Run: headless pygame with SDL's dummy video driver; simulated clock (each Clock.tick advances the game by its frame time, no real sleeping); random seed 0; keys injected as events and as key.get_pressed() state; mouse plan: one left click at the window centre at the start of phase 2, then a move to the lower-right quarter at the start of phase 3.
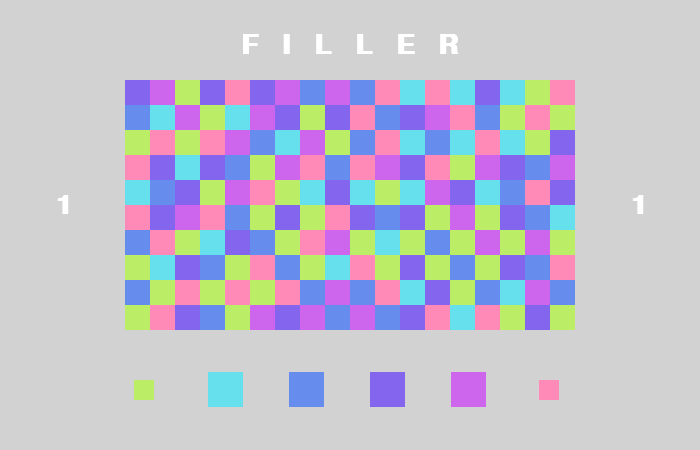
Frame 1 of 4 · flips 1–60 · no input
Frame 2 of 4 · flips 61–180 · clicked the window centre · tapped SPACE, RETURN · held RIGHT (→), D · screen unchanged from frame 1, image omitted
Frame 3 of 4 · flips 181–300 · moved the mouse to the lower-right quarter · held DOWN (↓), S · screen unchanged from frame 2, image omitted
Frame 4 of 4 · flips 301–420 · held LEFT (←), A, UP (↑), W · screen unchanged from frame 3, image omitted

The pygame program that drew these frames:

"""
FILLER

X basic python setup
X create Tile class (color, owned, x, y)
X plan the design/numbers of everything
X make a function that can generate a grid of tiles of random color (6 colors)
    X but! all adjacent colors must be unique...
X a separate class for the buttons for choosing color...
X draw all the ColorButtons... how will they function? what happens when you click on it?
X should there be a player class ? (num tiles, current color, which tiles are owned?
X user instance and ai instance (ig since it's not learning it would tech. be just cpu)
X tiles that are the same color and are touching the tiles owned get changed to owned = True
    X after you change the color, change that color_button back to selectable = True
X make algorithm for cpu... test all colors and see which one would give the most...
X fix bug: players are able add tiles from the other side of the board (10-->1 ugh) (YES I FIXED IT)
X fix bug: cpu adds all the colors instead of just one (reset doesn't work)
X check who wins at the end... when all tiles are owned...
X draw the text: FILLER, score
IT ONLY TOOK 2 DAYS TO IMPLEMENT ALL OF THIS !! ^

extra/ UI/UX:
X if the color button is not selectable it's smaller
- make cursor go to hand when it's hovering over a selectable color button
- tiles that you own flash a dif color when it's your turn
- there's a delay before the computer moves / make an animation for adding the blocks
- "you win" end screen (i like the confetti... maybe i can import it or something? that'd be cool if i could use it
across all my games!)
- "you lose" end screen
- add sound effects
- add music
- add a settings where you can toggle music/sfx (top right corner)
- add a shop (top right) where you can get different color schemes!! (free, for now)

or maybe, the time taken for the animation (switch from each color) is the delay. again, the color change must only
effect the tiles that are owned my that player (separate color variable)

pulsing color
X figure out how to universally lighten the color (just try +50 ig)
- find relationship between og and light color, experiment with math.sin and pygame.time.ticks()
- it only happens when it's users turn

"""

import pygame
import sys
import random
import math

pygame.init()
clock = pygame.time.Clock()
SCREEN_WIDTH = 700
SCREEN_HEIGHT = 450
screen = pygame.display.set_mode((SCREEN_WIDTH, SCREEN_HEIGHT))
pygame.display.set_caption("Filler!")

# GAME VARIABLES
colors = [[188, 237, 102], [102, 224, 237], [102, 140, 237], [131, 102, 237], [206, 102, 237], [255, 138, 183]]
col_leng = 10
row_leng = 18
size = 25
turn = "user"


"""CLASSES"""


class Tile:
    def __init__(self, x, y, color):
        self.x = x
        self.y = y
        self.rect = pygame.Rect(x, y, size, size)  # w, h
        self.color = color
        self.display_color = color.copy()
        self.owned = False

    def draw(self):
        pygame.draw.rect(screen, self.display_color, self.rect)
        pass

    """
    ISSUE: when i change self.color it changes it's official color, even the color buttons
    fix: make another variable that's a copy of the og color. when turn = user, rect's color will be the copy,
    and otherwise (i still need to make a delay before cpu's move) the og color will be the rect's color
    """
    def blink(self):
        print("blink he")
        num = math.sin(pygame.time.get_ticks()/0.5)
        og_color = self.color.copy()
        for i in range(3):
            self.color[i] = og_color[i] + 50*num
            if self.color[i] > 255:
                self.color[i] = 255
            if self.color[i] < 0:
                self.color[i] = 0

    # blend from previous color to new color
    def transition(self, new_color):
        while self.display_color != self.color:
            for i in range(3):
                if new_color[i] > self.display_color[i]:
                    factor = 1
                elif new_color[i] < self.display_color[i]:
                    factor = -1
                else:
                    factor = 0
                self.display_color[i] += factor
            self.draw()


class ColorButton:
    def __init__(self, x, y, color):
        self.x = x
        self.y = y
        self.rect = pygame.Rect(x, y, 35, 35)
        self.color = color
        self.selectable = True

    def draw(self):
        if self.selectable:
            self.rect.update(self.x, self.y, 35, 35)
        else:
            self.rect.update(self.x+7.5, self.y+7.5, 20, 20)
        pygame.draw.rect(screen, self.color, self.rect)

    def check_click(self):
        mouse_x, mouse_y = pygame.mouse.get_pos()
        if self.selectable:
            if self.rect.left < mouse_x < self.rect.right:
                if self.rect.top < mouse_y < self.rect.bottom:
                    pygame.mouse.set_system_cursor(pygame.SYSTEM_CURSOR_HAND)   # ahh
                    return self


class Player:
    def __init__(self, start_index):
        self.origin = start_index
        self.tiles_owned = 1
        self.color = tiles[start_index].color
        # there is a small chance that both players will start with the same color... o well idc
        self.tiles = [tiles[start_index]]
        tiles[start_index].owned = True

        # update color button selectability
        for btn in color_btns:
            if self.color == btn.color:
                btn.selectable = False

    def add_tile(self, i):
        tiles[i].owned = True
        self.tiles.append(tiles[i])
        self.tiles_owned += 1

    def switch_color(self, color):
        self.color = color
        for tile in self.tiles:
            tile.color = color
            tile.transition(color)

    def count_tiles(self):
        i = 0
        for row in range(col_leng):
            for col in range(row_leng):
                if (not tiles[i] in self.tiles) and tiles[i].color == self.color:
                    # top edge
                    if row == 0:
                        if tiles[i+row_leng] in self.tiles:
                            self.add_tile(i)
                            i += 1  # because the continue skips over the i+=1 that's at the bottom
                            continue
                    else:
                        if tiles[i-row_leng] in self.tiles:
                            self.add_tile(i)
                            i += 1
                            continue

                    # bottom edge
                    if row+1 == col_leng:
                        if tiles[i - row_leng] in self.tiles:
                            self.add_tile(i)
                            i += 1
                            continue
                    else:
                        if tiles[i + row_leng] in self.tiles:
                            self.add_tile(i)
                            i += 1
                            continue

                    # left edge
                    if col == 0:
                        if tiles[i + 1] in self.tiles:
                            self.add_tile(i)
                            i += 1
                            continue
                    else:
                        if tiles[i - 1] in self.tiles:
                            self.add_tile(i)
                            i += 1
                            continue

                    # right edge
                    if col+1 == row_leng:
                        if tiles[i - 1] in self.tiles:
                            self.add_tile(i)
                            i += 1
                            continue
                    else:
                        if tiles[i + 1] in self.tiles:
                            self.add_tile(i)
                            i += 1
                            continue

                i += 1

    def update(self, color_btn):
        self.switch_color(color_btn.color)

        # makes the old color selectable again
        for color_btn in color_btns:
            if user.color == color_btn.color or cpu.color == color_btn.color:
                color_btn.selectable = False
            else:
                color_btn.selectable = True
        self.count_tiles()
        # update score somehow

    def blink_tiles(self):
        for tile in self.tiles:
            tile.blink()


class Confetti:
    def __init__(self, colors, amount):
        self.sprinkles = []
        for i in range(50):
            self.sprinkles.append(Confetti.Sprinkle(colors))

    def draw(self):
        for sprinkle in self.sprinkles:
            sprinkle.draw()

    class Sprinkle:
        def __init__(self, colors):
            self.x = random.randint(0, SCREEN_WIDTH)
            self.y = random.randint(-200, 0)
            self.size = random.randint(15, 70) / 8
            self.speed = self.size / 3  # adjust this... small size --> slow speed
            self.color = random.choice(colors)

        def draw(self):
            pygame.draw.rect(screen, self.color, (self.x, self.y, int(self.size), int(self.size * 2.5)))
            self.y += self.speed


"""FUNCTIONS"""


def draw_tiles():
    for tile in tiles:
        tile.draw()


# cpu alg
def choose_color():
    # record initial list of tiles + length
    init_list = cpu.tiles.copy()
    init_num = cpu.tiles_owned
    options = []
    for btn in color_btns:
        if btn.selectable:
            # pass count_tiles() on a color and record the difference between initial length and new length
            cpu.switch_color(btn.color)
            cpu.count_tiles()
            options += [[cpu.tiles_owned - init_num]]
            options[-1] += [btn]

            # reset
            for tile in cpu.tiles:
                if tile not in init_list:
                    tile.owned = False
            cpu.tiles = init_list.copy()
            cpu.tiles_owned = len(init_list)

    # run update() on the color with the highest
    # if you specify which index to sort it by, it won't try to look at the other indexes to break ties
    options.sort(key=lambda x: x[0])
    return options[-1][1]


# returns True if user won
# an issue: it returns false/none if the game is incomplete (and triggers the "you lose" text down below)
# i can also just separate "game is on" and "who won" into 2 separate functions
def board_filled():
    if user.tiles_owned + cpu.tiles_owned == row_leng*col_leng:
        return True
    return False


def user_won():
    if user.tiles_owned > cpu.tiles_owned:
        return True
    return False


# makes a grid of tiles
tiles = []
unique_colors = colors.copy()
for row in range(col_leng):
    for col in range(row_leng):
        unique_colors = colors.copy()
        # remove the color before
        if col > 0:
            unique_colors.remove(tiles[-1].color)

        # remove the color in the row above
        if row > 0:
            # have to check if it's already been removed or not
            if tiles[row * row_leng + col - row_leng].color in unique_colors:
                unique_colors.remove(tiles[row * row_leng + col - row_leng].color)

        color = random.choice(unique_colors)
        tiles.append(Tile(125+col*size, 80+row*size, color))


# makes color buttons
color_btns = []
for i, color in enumerate(colors):
    color_btns.append(ColorButton(127+i*81, 372.5, color))


# makes user and cpu
user = Player(len(tiles)-row_leng)  # bottom left
cpu = Player(row_leng-1)


# text
font = pygame.font.SysFont("century gothic", 40, bold=True)
title = font.render("F   I   L   L   E   R", True, (255, 255, 255))
title_rect = title.get_rect(center=(350, 45))


# confetti
confetti = Confetti(colors, 100)


# game loop
while True:
    # pygame.mouse.set_system_cursor(pygame.SYSTEM_CURSOR_HAND) # i'll deal with this later

    for event in pygame.event.get():
        if event.type == pygame.QUIT:
            pygame.quit()
            sys.exit()
        if event.type == pygame.MOUSEBUTTONUP and event.button == 1:
            if turn == "user":
                for btn in color_btns:
                    color_btn = btn.check_click()
                    if color_btn:
                        user.update(color_btn)
                        turn = "cpu"

    if turn == "cpu":
        # cpu.blink_tiles()
        """
        ISSUE: I need to create a delay but I don't know hwo to have the blink andt he delay at the same time...
        """
        cpu.update(choose_color())
        turn = "user"



    # visuals
    screen.fill((210, 210, 210))

    # text
    screen.blit(title, title_rect)

    user_score = font.render(str(user.tiles_owned), True, (255, 255, 255))
    user_score_rect = user_score.get_rect(center=(62.5, 205))
    cpu_score = font.render(str(cpu.tiles_owned), True, (255, 255, 255))
    cpu_score_rect = cpu_score.get_rect(center=(637.5, 205))
    screen.blit(user_score, user_score_rect)
    screen.blit(cpu_score, cpu_score_rect)

    draw_tiles()
    for btn in color_btns:
        btn.draw()

        # check if someone has won the game
    if board_filled():
        if user_won():
            print("you won!")
            confetti.draw()
            # do some sort of win screen
        else:
            print("you lost!")
            # do some sort of lose screen
    # let the user reset?
    
    # check if someone has won the game
    if board_filled():
        if user_won():
            print("you won!")
            confetti.draw()
            # do some sort of win screen
        else:
            print("you lost!")
            # do some sort of lose screen
    # let the user reset?

    clock.tick(40)
    pygame.display.update()
